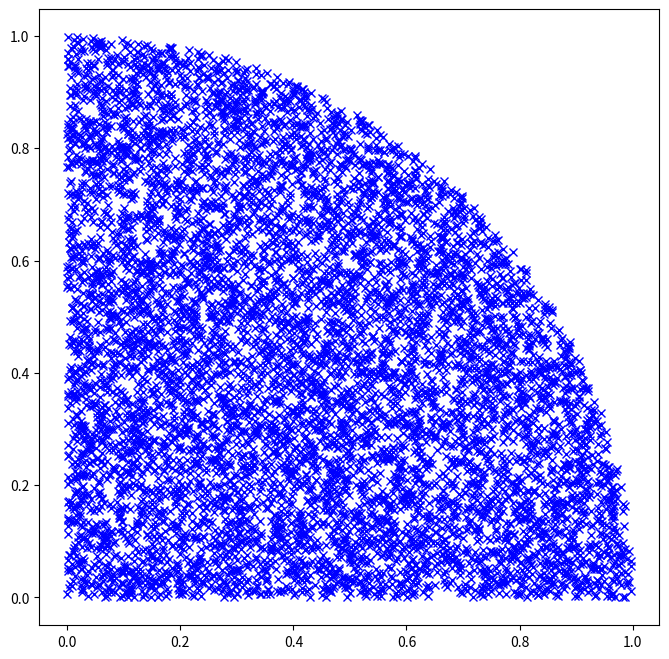

Reproduce this figure in Python. (Note: this script raises an exception after producing the figure.)
import numpy as np
import matplotlib.pyplot as plt


if __name__ == "__main__":
    np.random.seed(0)  # force repeatable plt
    nbr_items = int(1E4)
    xs = np.random.uniform(0, 1, nbr_items)
    ys = np.random.uniform(0, 1, nbr_items)
    estimate_inside_quarter_unit_circle = (xs * xs + ys * ys) <= 1
    nbr_trials_in_quarter_unit_circle = np.sum(estimate_inside_quarter_unit_circle)
    pi = (nbr_trials_in_quarter_unit_circle * 4) / nbr_items  # estimate for the full circle

    plt.figure(1, figsize=(8, 8))
    plt.clf()
    plt.plot(xs[estimate_inside_quarter_unit_circle], ys[estimate_inside_quarter_unit_circle], 'bx')
    plt.plot(
        xs[not estimate_inside_quarter_unit_circle],
        ys[not estimate_inside_quarter_unit_circle],
        'g.',
    )


    unit_circle_xs = np.arange(0, 1, 0.001)
    unit_circle_ys = np.sin(np.arccos(unit_circle_xs))
    plt.plot(unit_circle_xs, unit_circle_ys, linewidth=2, c="k")
    plt.xticks([0.0, 1.0])
    plt.yticks([0.0, 1.0])
    plt.title(
        "Pi estimated as {} using \n{:,} Monte Carlo dart throws".format(
            pi, nbr_items
        )
    )

    #plt.show()
    plt.tight_layout()
    plt.savefig("09_pi_plot_monte_carlo_example.png")
